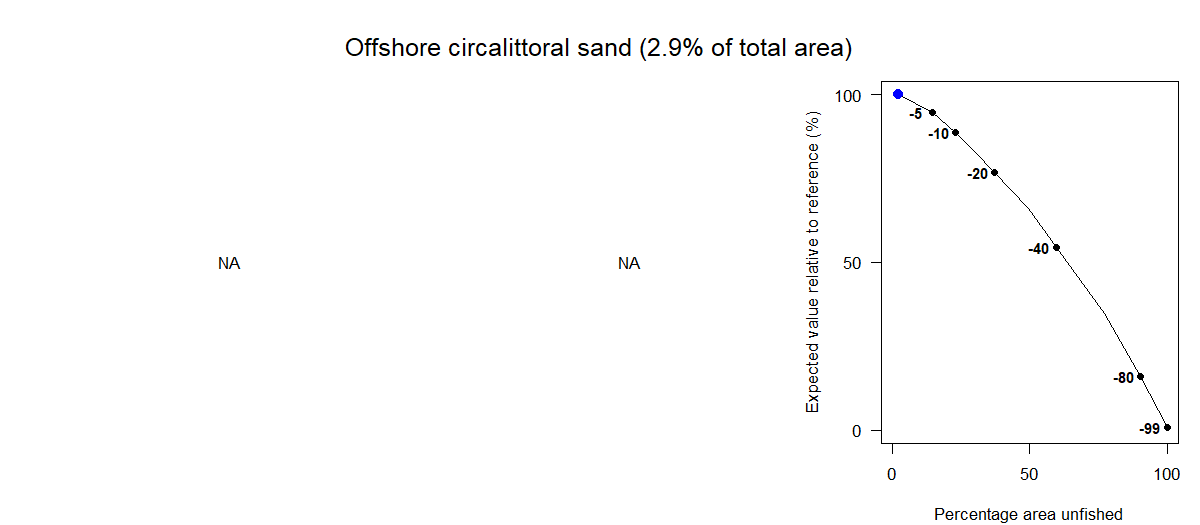

Values plotted in this chart, from the file beside it:
Effort reduction as a percentage, Average PD impact, Average L1 impact, Percentage area unfished, Percentage of total value, Percentage of total weight
0, NA, NA, 2.32, 100, 100
5, NA, NA, 14.73, 94.56, 92.32
10, NA, NA, 23.06, 88.75, 85.43
15, NA, NA, 30.43, 82.64, 76.15
20, NA, NA, 37.25, 76.86, 71.93
30, NA, NA, 49.41, 66.01, 61.84
40, NA, NA, 59.7, 54.61, 53.17
60, NA, NA, 77.13, 34.87, 28.8
80, NA, NA, 90.44, 16.16, 12.03
99, NA, NA, 100, 0.99, 0.65
